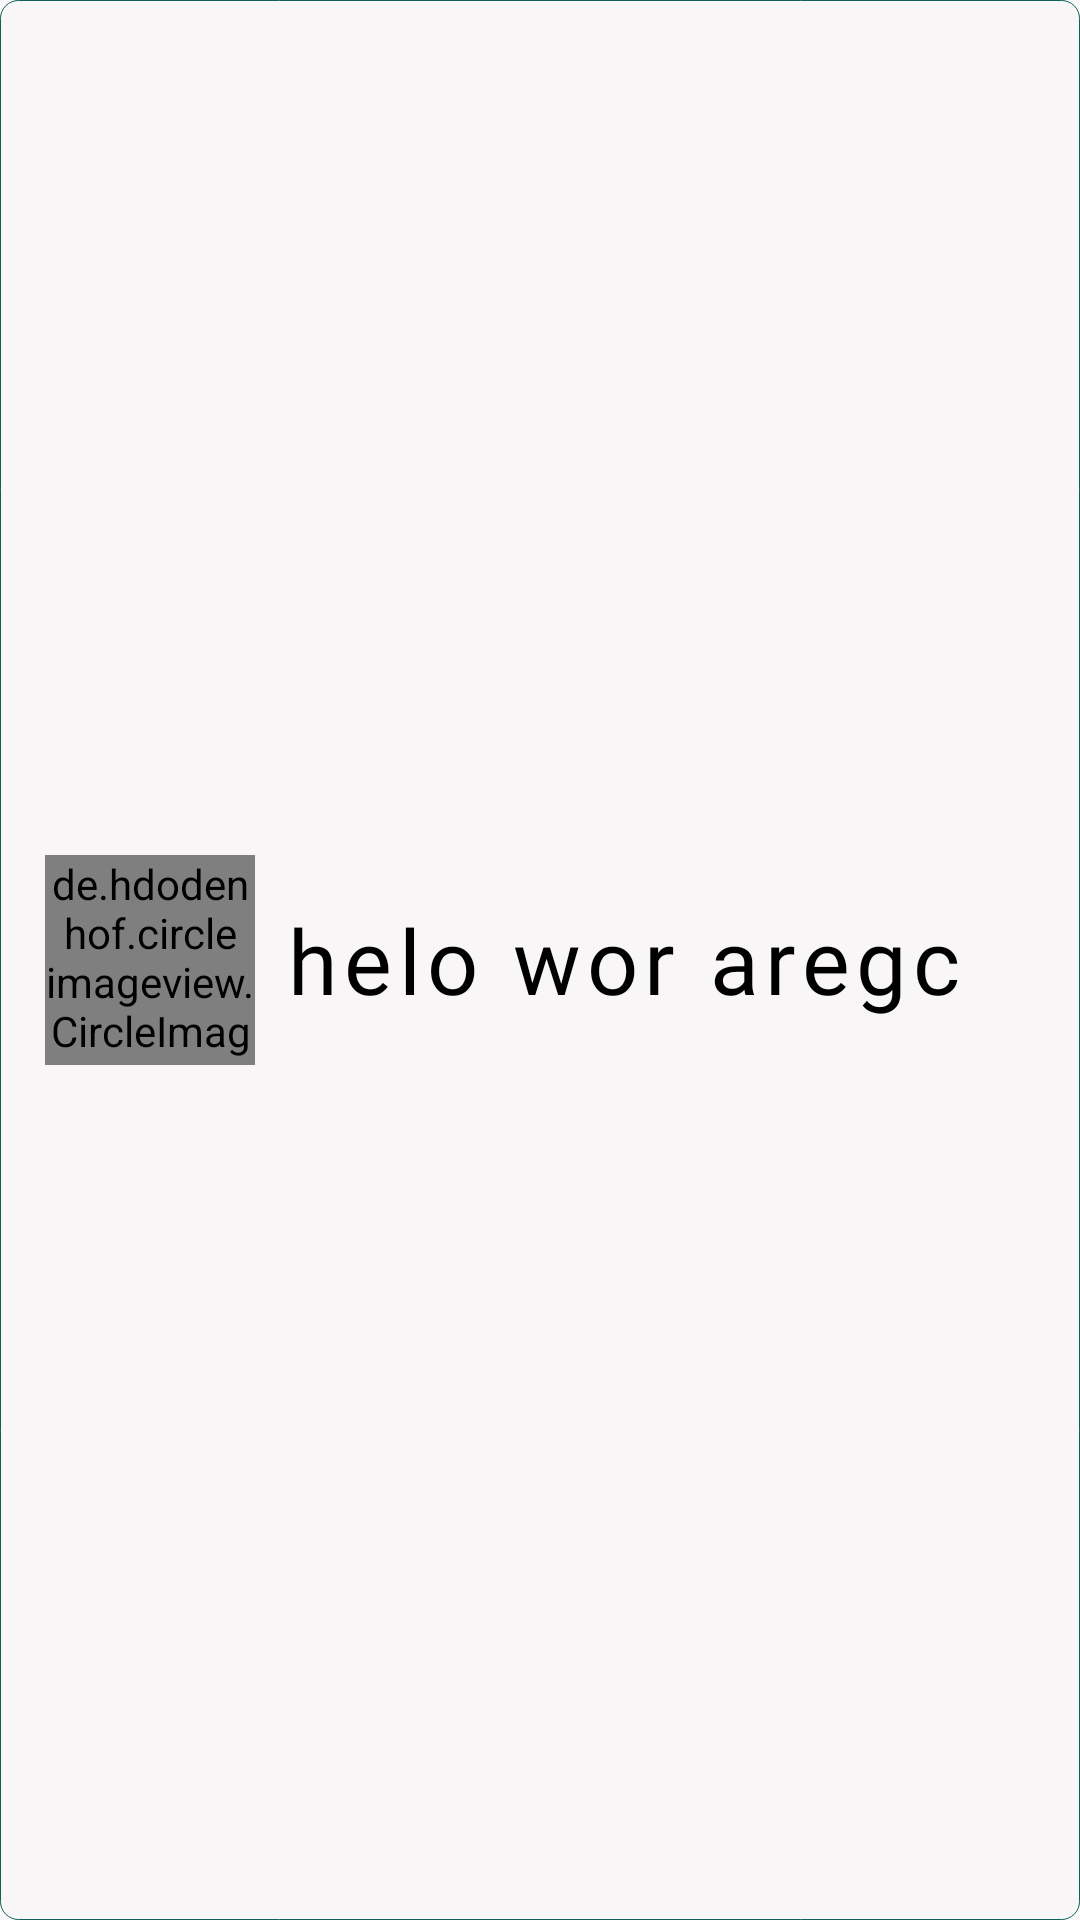

The Android layout XML behind this screen, and the referenced resources:
<!-- AndroidManifest.xml: application theme AppTheme -->
<!-- res/layout/listview_layout_design.xml -->
<?xml version="1.0" encoding="UTF-8"?>
    <LinearLayout android:layout_margin="5dp" android:layout_height="wrap_content" android:layout_width="match_parent" android:padding="15dp" android:background="@drawable/background_2" android:orientation="horizontal" xmlns:aapt="http://schemas.android.com/aapt" xmlns:app="http://schemas.android.com/apk/res-auto" xmlns:android="http://schemas.android.com/apk/res/android">

    <de.hdodenhof.circleimageview.CircleImageView android:layout_height="70dp" android:layout_width="70dp" android:src="@drawable/iiiiii" android:id="@+id/listview_layout_design_cicle_image" android:layout_gravity="center_vertical"/>


    <TextView android:layout_height="wrap_content" android:layout_width="wrap_content" android:id="@+id/listview_layout_design_text" android:layout_gravity="center_vertical" android:letterSpacing="0.07" android:fontFamily="@font/text4" android:text="helo wor aregc" android:layout_marginLeft="10dp" android:gravity="center" android:textColor="#000000" android:textSize="30dp"/>

</LinearLayout>
<!-- resources referenced by this layout -->
<resources>
  <!-- drawable background_2 (drawable) -->
  <?xml version="1.0" encoding="utf-8"?>
  <shape android:shape="rectangle" xmlns:android="http://schemas.android.com/apk/res/android">
  
      <solid android:color="#F8F6F6"/>
      <corners android:radius="6dp"/>
      <stroke android:color="@color/colorPrimary"
          android:width="0.3dp"/>
  
  </shape>
  <!-- drawable iiiiii: jpg bitmap (drawable, 30172 bytes) -->
  <style parent="Theme.AppCompat.Light.NoActionBar" name="AppTheme">
  
      
  
  
      <item name="colorPrimary">@color/colorPrimary</item>
  
      <item name="colorPrimaryDark">@color/colorPrimaryDark</item>
  
      <item name="colorAccent">@color/colorAccent</item>
  
  </style>
  <color name="colorPrimary">#116058</color>
  <color name="colorPrimaryDark">#0F4C47</color>
  <color name="colorAccent">#BF0D0D</color>
</resources>
